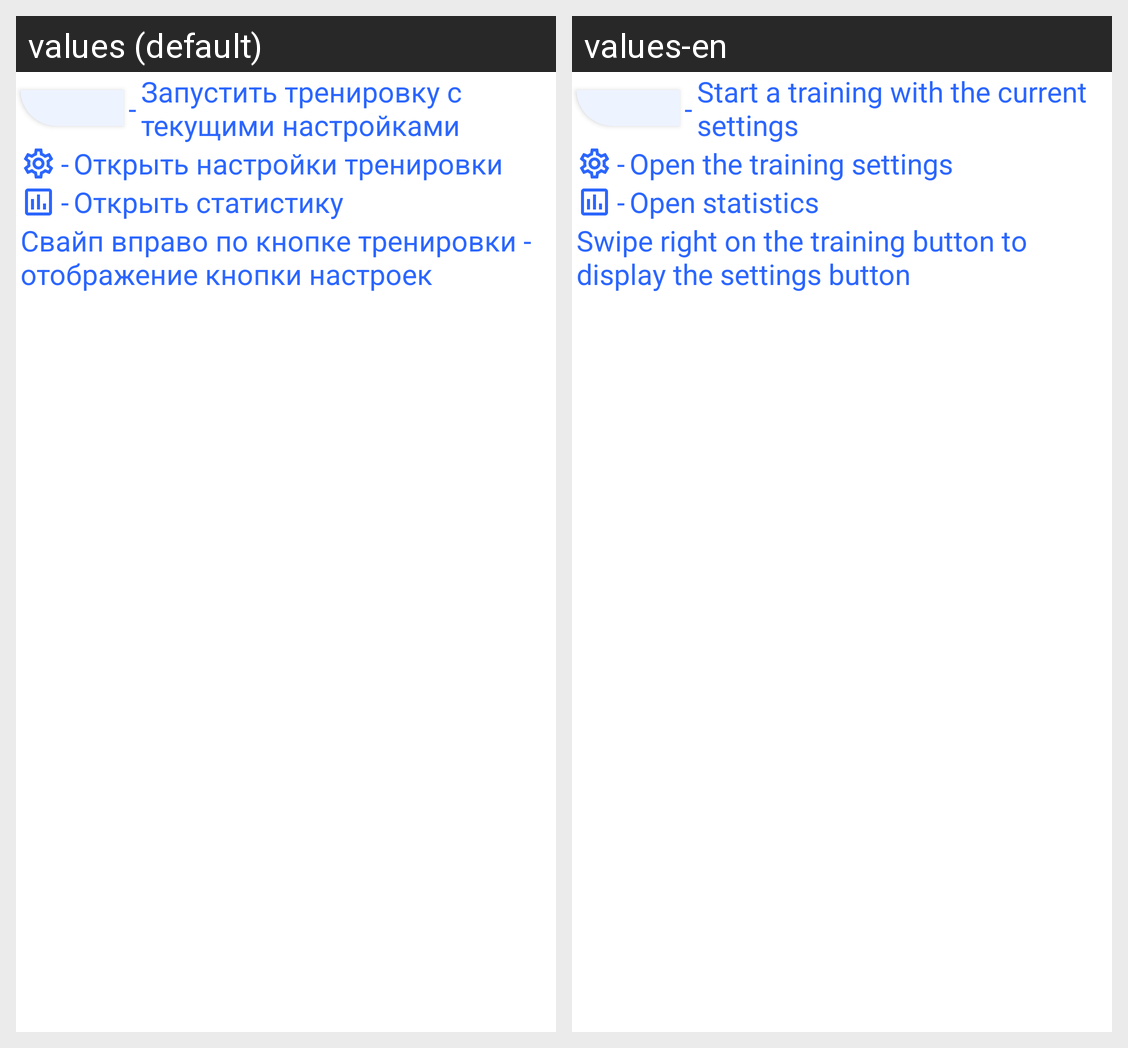

Here is an Android app screen in its default locale and in the app's own translations. Write out the translated-string differences for the strings that appear on this screen.
Android screen res/layout/fragment_main_menu_info.xml rendered under 2 locales, left to right: values (default), values-en. Device: Nexus 5 (rendered at 1080×1920; each locale shown at half size, 540×960, under a caption strip naming it); theme Theme.MemoryTraining.
Strings drawn on this screen, with the default value and each locale's value (text and hints the layout hard-codes, and strings that could not be matched under every locale, appear in the picture but are not listed):

hyphen
  values: -
  values-en: -

tv_play_info
  values: Запустить тренировку с текущими настройками
  values-en: Start a training with the current settings

tv_settings_info
  values: Открыть настройки тренировки
  values-en: Open the training settings

tv_statistics_info
  values: Открыть статистику
  values-en: Open statistics

tv_swipe_info
  values: Свайп вправо по кнопке тренировки - отображение кнопки настроек
  values-en: Swipe right on the training button to display the settings button
